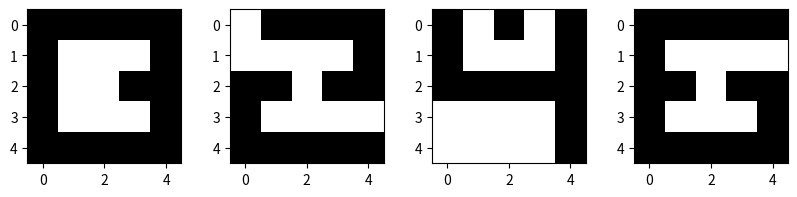

Recreate this plot in Python.
import random
from tqdm import tqdm
import math
import numpy as np
import matplotlib.pyplot as plt
import matplotlib as mpl
mpl.use("pdf")

def sigmoid(t):
    """a step function made continous in order to use calculus (differential)"""
    return 1 / (1 + math.exp(-t)) # t=0 -> 1/2, t=100 -> ~ 1, t=-100 -> ~0

def neuron_output(weights, inputs):
    """reduces all values from input array and weights array to a value between 0 to 1"""
    return sigmoid(dot(weights, inputs)) 

def dot(v, w):
    """v_1 * w_1 + ... + v_n * w_n"""
    return sum(v_i * w_i for v_i, w_i in zip(v, w))

raw_digits = [
        """@@@@@
           @...@
           @...@
           @...@
           @@@@@""",
        """..@..
           ..@..
           ..@..
           ..@..
           ..@..""",
        """@@@@@
           ....@
           @@@@@
           @....
           @@@@@""",
        """@@@@@
           ....@
           @@@@@
           ....@
           @@@@@""",
        """@...@
           @...@
           @@@@@
           ....@
           ....@""",
        """@@@@@
           @....
           @@@@@
           ....@
           @@@@@""",
        """@@@@@
           @....
           @@@@@
           @...@
           @@@@@""",
        """@@@@@
           ....@
           ....@
           ....@
           ....@""",
        """@@@@@
           @...@
           @@@@@
           @...@
           @@@@@""",
        """@@@@@
           @...@
           @@@@@
           ....@
           @@@@@""",
        """@@@@@
           @...@
           @@@@@
           ....@
           ....@"""
           ]


def make_digit(raw_digit):
    """transform digit set to using zeros instead of dots"""
    return [1 if c == '@' else 0
            for row in raw_digit.split("\n")
            for c in row.strip()]


inputs = [make_digit(raw_digit) for raw_digit in raw_digits]

targets = [[1 if i == j else 0 for i in range(10)] for j in range(10)]
targets.append([0,0,0,0,1,0,0,0,0,0])

def feed_forward(neural_network, input_vector):
    """takes in a neural network
    (represented as a list of lists(non-input layers) of lists(neurons) of weights)
    and returns the output from forward-propagating the input"""
    outputs = []
    # process one layer at a time
    for layer in neural_network:
        input_with_bias = input_vector + [1]               # add a bias input
        output = [neuron_output(neuron, input_with_bias)   # compute the output
            for neuron in layer]                           # for each neuron
        outputs.append(output)                             # and remember it
        
        # then the input to the next layer is the output of this one
        input_vector = output
    return outputs

def backpropagate(network, input_vector, targets):
    """
    1. Run feed_forward on an input vector to produce the outputs of all the neurons
    in the network.
    2. This results in an error for each output neuron—the difference between its out‐
    put and its target.
    3. Compute the gradient of this error as a function of the neuron’s weights, and
    adjust its weights in the direction that most decreases the error.
    4. “Propagate” these output errors backward to infer errors for the hidden layer.
    5. Compute the gradients of these errors and adjust the hidden layer’s weights in the
    same manner.
    """
    # We assume a single hidden layer from the network given to feed_forward function
    hidden_outputs, outputs = feed_forward(network, input_vector)
    # the output * (1 - output) is from the derivative of sigmoid
    output_deltas = [output * (1 - output) * (output - target)
                     for output, target in zip(outputs, targets)]
    # adjust weights for output layer, one neuron at a time
    for i, output_neuron in enumerate(network[-1]):
        # focus on the ith output layer neuron
        for j, hidden_output in enumerate(hidden_outputs + [1]):
            # adjust the jth weight based on both
            # this neuron's delta and its jth input
            output_neuron[j] -= output_deltas[i] * hidden_output
    # back-propagate errors to hidden layer
    hidden_deltas = [hidden_output * (1 - hidden_output) *
                     dot(output_deltas, [n[i] for n in output_layer])
                     for i, hidden_output in enumerate(hidden_outputs)]
    # adjust weights for hidden layer, one neuron at a time
    for i, hidden_neuron in enumerate(network[0]):
        for j, input in enumerate(input_vector + [1]):
            hidden_neuron[j] -= hidden_deltas[i] * input

def predict(in_put):
    return feed_forward(network, in_put)[-1]

random.seed(0)   # to get repeatable results
input_size = 25  # each input is a vector of length 25 (5x5 "pixels")

num_hidden = 5   # we'll have 5 neurons in the hidden layer
output_size = 10 # we need 10 outputs for each input

# each hidden neuron has one weight per input, plus a bias weight
hidden_layer = [[random.random() for _ in range(input_size + 1)]
                 for _ in range(num_hidden)]
#print(hidden_layer)

# each output neuron has one weight per hidden neuron, plus a bias weight
output_layer = [[random.random() for _ in range(num_hidden + 1)]
                 for _ in range(output_size)]
#print(output_layer)

# the network starts out with random weights, one hidden layer and one output layer
network = [hidden_layer, output_layer]


print('Training the network...')

# 10,000 iterations seems enough to converge
for _ in tqdm(range(10000)):
    for input_vector, target_vector in zip(inputs, targets): # inputs is a matrix of 10x25 (ten digits by 25 pixels), target is a one-hot encoded matrix of 10x10 (10 digits by 10 indices where each row has only 1 one and 9 zeroes)
        backpropagate(network, input_vector, target_vector)



# MY DATA!!!!!! MDJAC
test_data = ["""@@@@@
@...@
@..@@
@...@
@@@@@""",
""".@@@@
....@
@@.@@
@....
@@@@@""",
"""@.@.@
@...@
@@@@@
....@
....@""",
"""@@@@@
@....
@@.@@
@...@
@@@@@"""]




inputs_ = [make_digit(raw_digit) for raw_digit in test_data]

print(inputs_)
print(len(inputs_))

for test_data in inputs_:
    result = predict(test_data)
    result = np.array(result)
    print(np.argmax(result), np.array_str(result, precision=2, suppress_small=True))

#DONE WITH PREDICTING MY DATA!!!!!! MDJAC


#MY RESULT MDJAC!!!!!
def plot_testset(data):
    count = 0
    f = plt.figure(figsize=(10, 5))
    data = np.array(data)
    for idx, row in enumerate(data):
        imarray = row.reshape((5, 5))
        plt.subplot(2, len(data), idx + 1)
        plt.subplots_adjust(hspace=0.5)
        count += 1
        plt.imshow(imarray, cmap='Greys', interpolation='None')
    return plt

plot = plot_testset(inputs_)
plot.savefig('output.png', bbox_inches='tight')
#DONE WITH MY RESULT!!! MDJAC
